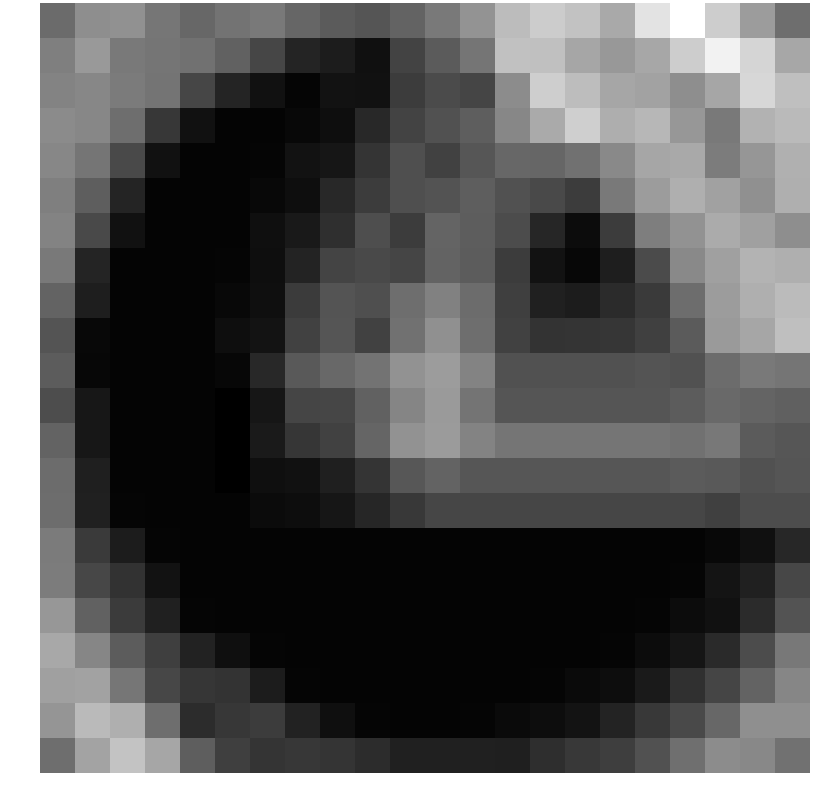

Data behind this chart, as committed beside it:
0.658974, 2.200095, 2.341774, 1.131004, 0.484012, 0.987410, 1.241720, 0.420105, -0.056657, -0.333011, 0.296924, 1.251568, 2.420991, 4.234558, 4.927208, 4.493522, 3.373244, 6.016878, 7.233856, 4.982420, 2.803541, 0.755993
1.527, 2.69, 1.299, 1.09, 0.9265, 0.2281, -0.9916, -2.477, -2.875, -3.406, -1.145, -0.07362, 1.106, 4.473, 4.432, 3.241, 2.62, 3.313, 5.012, 6.639, 5.347, 3.291
1.691, 1.886, 1.37, 1.059, -0.9916, -2.49, -3.339, -3.875, -3.296, -3.351, -1.442, -0.7892, -1.051, 2.108, 5.023, 4.291, 3.248, 3.102, 2.207, 3.252, 5.451, 4.361
2.061, 1.901, 0.7702, -1.684, -3.339, -3.929, -3.929, -3.768, -3.491, -2.308, -1.128, -0.4942, 0.07938, 1.883, 3.436, 5.062, 3.625, 4.018, 2.599, 1.316, 3.772, 4.151
1.882, 1.098, -0.8526, -3.339, -3.929, -3.929, -3.875, -3.296, -3.151, -1.803, -0.5971, -1.237, -0.2945, 0.4469, 0.4143, 0.9587, 1.985, 3.24, 3.377, 1.399, 2.55, 3.717
1.518, 0.07804, -2.533, -3.929, -3.929, -3.929, -3.768, -3.491, -2.321, -1.431, -0.5962, -0.4365, 0.06895, -0.4673, -0.8818, -1.459, 1.3, 2.807, 3.675, 3.035, 2.283, 3.65
1.695, -0.8526, -3.339, -3.929, -3.929, -3.929, -3.435, -2.982, -2.003, -0.6258, -1.451, 0.3369, -0.003082, -0.7151, -2.417, -3.566, -1.442, 1.491, 2.359, 3.49, 3, 2.212
1.314, -2.511, -3.929, -3.929, -3.929, -3.875, -3.495, -2.549, -1.07, -0.8153, -1.03, 0.2709, -0.006663, -1.443, -3.326, -3.818, -2.795, -0.7596, 1.986, 2.98, 3.821, 3.642
0.2696, -2.763, -3.929, -3.929, -3.929, -3.768, -3.441, -1.485, -0.3859, -0.6191, 0.7563, 1.616, 0.7018, -1.297, -2.693, -2.881, -2.221, -1.551, 0.7436, 2.812, 3.646, 4.214
-0.3888, -3.735, -3.929, -3.929, -3.929, -3.489, -3.268, -1.236, -0.3565, -1.175, 0.9236, 2.275, 0.77, -1.241, -1.832, -1.819, -1.716, -1.27, -0.05869, 2.74, 3.242, 4.36
-0.0337, -3.813, -3.929, -3.929, -3.929, -3.795, -2.338, -0.163, 0.4968, 0.9847, 2.379, 2.807, 1.725, -0.5026, -0.5026, -0.5026, -0.4899, -0.3873, -0.4731, 0.6709, 1.272, 1.07
-0.6859, -3.098, -3.929, -3.929, -3.929, -4.132, -3.14, -1.03, -1.004, 0.2561, 1.8, 2.743, 1.054, -0.3424, -0.3424, -0.3424, -0.3424, -0.3297, -0.03262, 0.5907, 0.3506, 0.1392
0.2719, -3.101, -3.929, -3.929, -3.929, -4.133, -2.975, -1.693, -1.161, 0.3576, 2.363, 2.751, 1.687, 1.097, 1.097, 1.097, 1.097, 1.097, 0.9137, 1.205, -0.07276, -0.2711
0.6994, -2.741, -3.929, -3.929, -3.929, -4.116, -3.453, -3.356, -2.736, -1.822, -0.2596, 0.2878, -0.3026, -0.3026, -0.3026, -0.3026, -0.3026, -0.3026, -0.09011, -0.1739, -0.5359, -0.3328
0.7163, -2.671, -3.907, -3.929, -3.929, -3.916, -3.614, -3.525, -3.12, -2.427, -1.579, -0.9881, -0.9881, -0.9881, -0.9881, -0.9881, -0.9881, -0.9881, -1.001, -1.249, -0.7052, -0.6806
1.352, -1.534, -2.865, -3.907, -3.929, -3.929, -3.929, -3.929, -3.929, -3.929, -3.929, -3.929, -3.929, -3.929, -3.929, -3.929, -3.929, -3.929, -3.929, -3.768, -3.384, -2.397
1.382, -0.9495, -1.902, -3.331, -3.929, -3.929, -3.929, -3.929, -3.929, -3.929, -3.929, -3.929, -3.929, -3.929, -3.929, -3.929, -3.929, -3.929, -3.875, -3.242, -2.625, -0.9371
2.611, 0.2423, -1.511, -2.671, -3.907, -3.929, -3.929, -3.929, -3.929, -3.929, -3.929, -3.929, -3.929, -3.929, -3.929, -3.929, -3.929, -3.875, -3.575, -3.36, -2.186, -0.4367
3.359, 1.82, -0.01992, -1.311, -2.612, -3.441, -3.907, -3.929, -3.929, -3.929, -3.929, -3.929, -3.929, -3.929, -3.929, -3.929, -3.875, -3.575, -3.161, -2.256, -0.731, 1.226
2.986, 3.066, 1.123, -0.9766, -1.696, -1.844, -2.865, -3.907, -3.929, -3.929, -3.929, -3.929, -3.929, -3.929, -3.875, -3.682, -3.551, -2.938, -1.999, -1.048, 0.2935, 1.838
2.527, 4.153, 3.659, 0.7649, -2.134, -1.649, -1.426, -2.612, -3.441, -3.907, -3.929, -3.929, -3.875, -3.682, -3.551, -3.271, -2.54, -1.579, -0.8531, 0.4539, 2.222, 2.244
0.7792, 3.131, 4.566, 3.281, 0.07367, -1.307, -1.784, -1.677, -1.815, -2.139, -2.693, -2.693, -2.641, -2.723, -2.076, -1.582, -1.371, -0.5124, 0.8221, 2.1, 1.932, 0.8955
